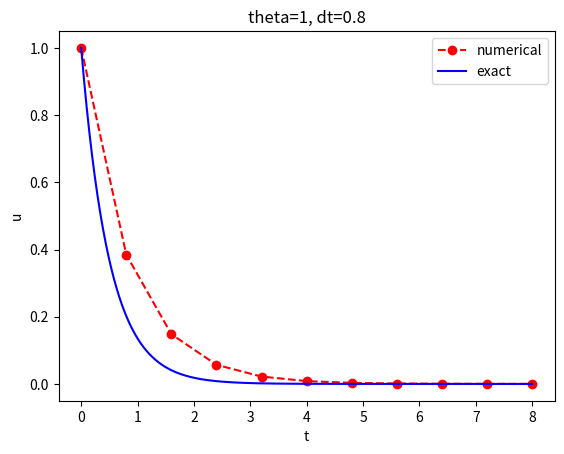

Python code for this plot:
from numpy import *

def solver(I, a, T, dt, theta):
    """Solve u'=-a*u, u(0)=I, for t in (0,T] with steps of dt."""
    dt = float(dt)            # avoid integer division
    Nt = int(round(T/dt))     # no of time intervals
    T = Nt*dt                 # adjust T to fit time step dt
    u = zeros(Nt+1)           # array of u[n] values
    t = linspace(0, T, Nt+1)  # time mesh
    u[0] = I                  # assign initial condition
    for n in range(0, Nt):    # n=0,1,...,Nt-1
        u[n+1] = (1 - (1-theta)*a*dt)/(1 + theta*dt*a)*u[n]
    return u, t

def u_exact(t, I, a):
    return I*exp(-a*t)

from matplotlib.pyplot import *

def plot_numerical_and_exact(theta, I, a, T, dt):
    """Compare the numerical and exact solution in a plot."""
    u, t = solver(I=I, a=a, T=T, dt=dt, theta=theta)
    t_e = linspace(0, T, 1001)        # fine mesh for u_e
    u_e = u_exact(t_e, I, a)
    plot(t, u, 'r--o', t_e, u_e, 'b-')
    legend(['numerical', 'exact'])
    xlabel('t'); ylabel('u')
    title('theta=%g, dt=%g' % (theta, dt))
    savefig('plot_%s_%g.png' % (theta, dt))
plot_numerical_and_exact(I=1, a=2, T=8, dt=0.8, theta=1)
show()
